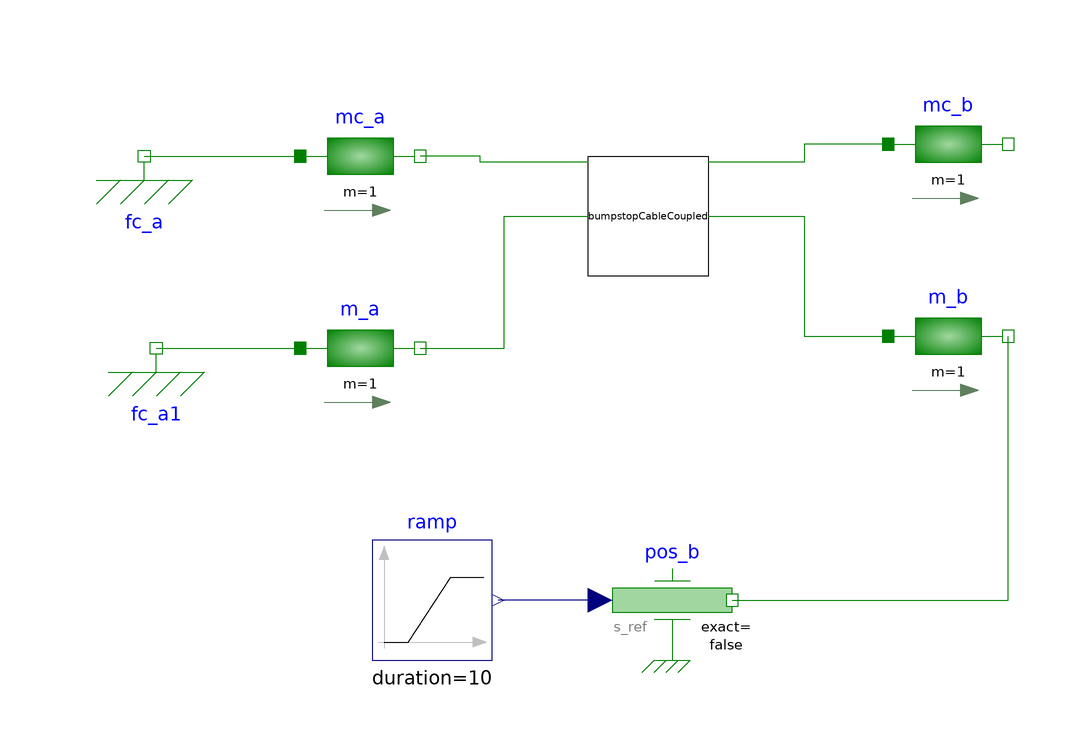

The component connection diagram of the Modelica model below, drawn from its own Placement and Line annotations.

model BumpstopCableCoupledTest_pull_flipped
  CableCoupledTests bumpstopCableCoupled(
    fix_a=true,
    fix_b=true,
    k=1e3,
    c=0) annotation (Placement(transformation(extent={{12,-8},{-8,12}})));
  Modelica.Mechanics.Translational.Components.Mass mc_a(
    m=1,
    s(fixed=false, start=1),
    v(fixed=true)) annotation (Placement(transformation(extent={{-56,2},{-36,22}})));
  Modelica.Mechanics.Translational.Components.Mass mc_b(
    m=1,
    s(fixed=true, start=1),
    v(fixed=true)) annotation (Placement(transformation(extent={{42,4},{62,24}})));
  Modelica.Mechanics.Translational.Components.Mass m_a(
    m=1,
    s(fixed=false, start=0),
    v(fixed=true)) annotation (Placement(transformation(extent={{-56,-30},{-36,-10}})));
  Modelica.Mechanics.Translational.Components.Mass m_b(
    m=1,
    s(fixed=false, start=0.9),
    v(fixed=true)) annotation (Placement(transformation(extent={{42,-28},{62,-8}})));
  Modelica.Mechanics.Translational.Sources.Position pos_b annotation (Placement(transformation(extent={{-4,-72},{16,-52}})));
  Modelica.Mechanics.Translational.Components.Fixed      fc_a(s0=2)         annotation (Placement(transformation(extent={{-92,2},{-72,22}})));
  Modelica.Blocks.Sources.Ramp ramp(
    height=1,
    duration=10,
    offset=0.9,
    startTime=0.5) annotation (Placement(transformation(extent={{-44,-72},{-24,-52}})));
  Modelica.Mechanics.Translational.Components.Fixed      fc_a1              annotation (Placement(transformation(extent={{-90,-30},{-70,-10}})));
equation

  connect(pos_b.flange, m_b.flange_b) annotation (Line(points={{16,-62},{62,-62},{62,-18}}, color={0,127,0}));
  connect(fc_a.flange, mc_a.flange_a) annotation (Line(points={{-82,12},{-56,12}}, color={0,127,0}));
  connect(pos_b.s_ref, ramp.y) annotation (Line(points={{-6,-62},{-23,-62}}, color={0,0,127}));
  connect(fc_a1.flange, m_a.flange_a) annotation (Line(points={{-80,-20},{-56,-20}}, color={0,127,0}));
  connect(bumpstopCableCoupled.flange_a, m_b.flange_a) annotation (Line(points={{12,2},{28,2},{28,-18},{42,-18}}, color={0,127,0}));
  connect(mc_b.flange_a, bumpstopCableCoupled.flangeCable_a) annotation (Line(points={{42,14},{28,14},{28,11},{12,11}}, color={0,127,0}));
  connect(bumpstopCableCoupled.flangeCable_b, mc_a.flange_b) annotation (Line(points={{-8,11},{-26,11},{-26,12},{-36,12}}, color={0,127,0}));
  connect(m_a.flange_b, bumpstopCableCoupled.flange_b) annotation (Line(points={{-36,-20},{-22,-20},{-22,2},{-8,2}}, color={0,127,0}));
  annotation (Icon(coordinateSystem(preserveAspectRatio=false)), Diagram(coordinateSystem(preserveAspectRatio=false)));
end BumpstopCableCoupledTest_pull_flipped;